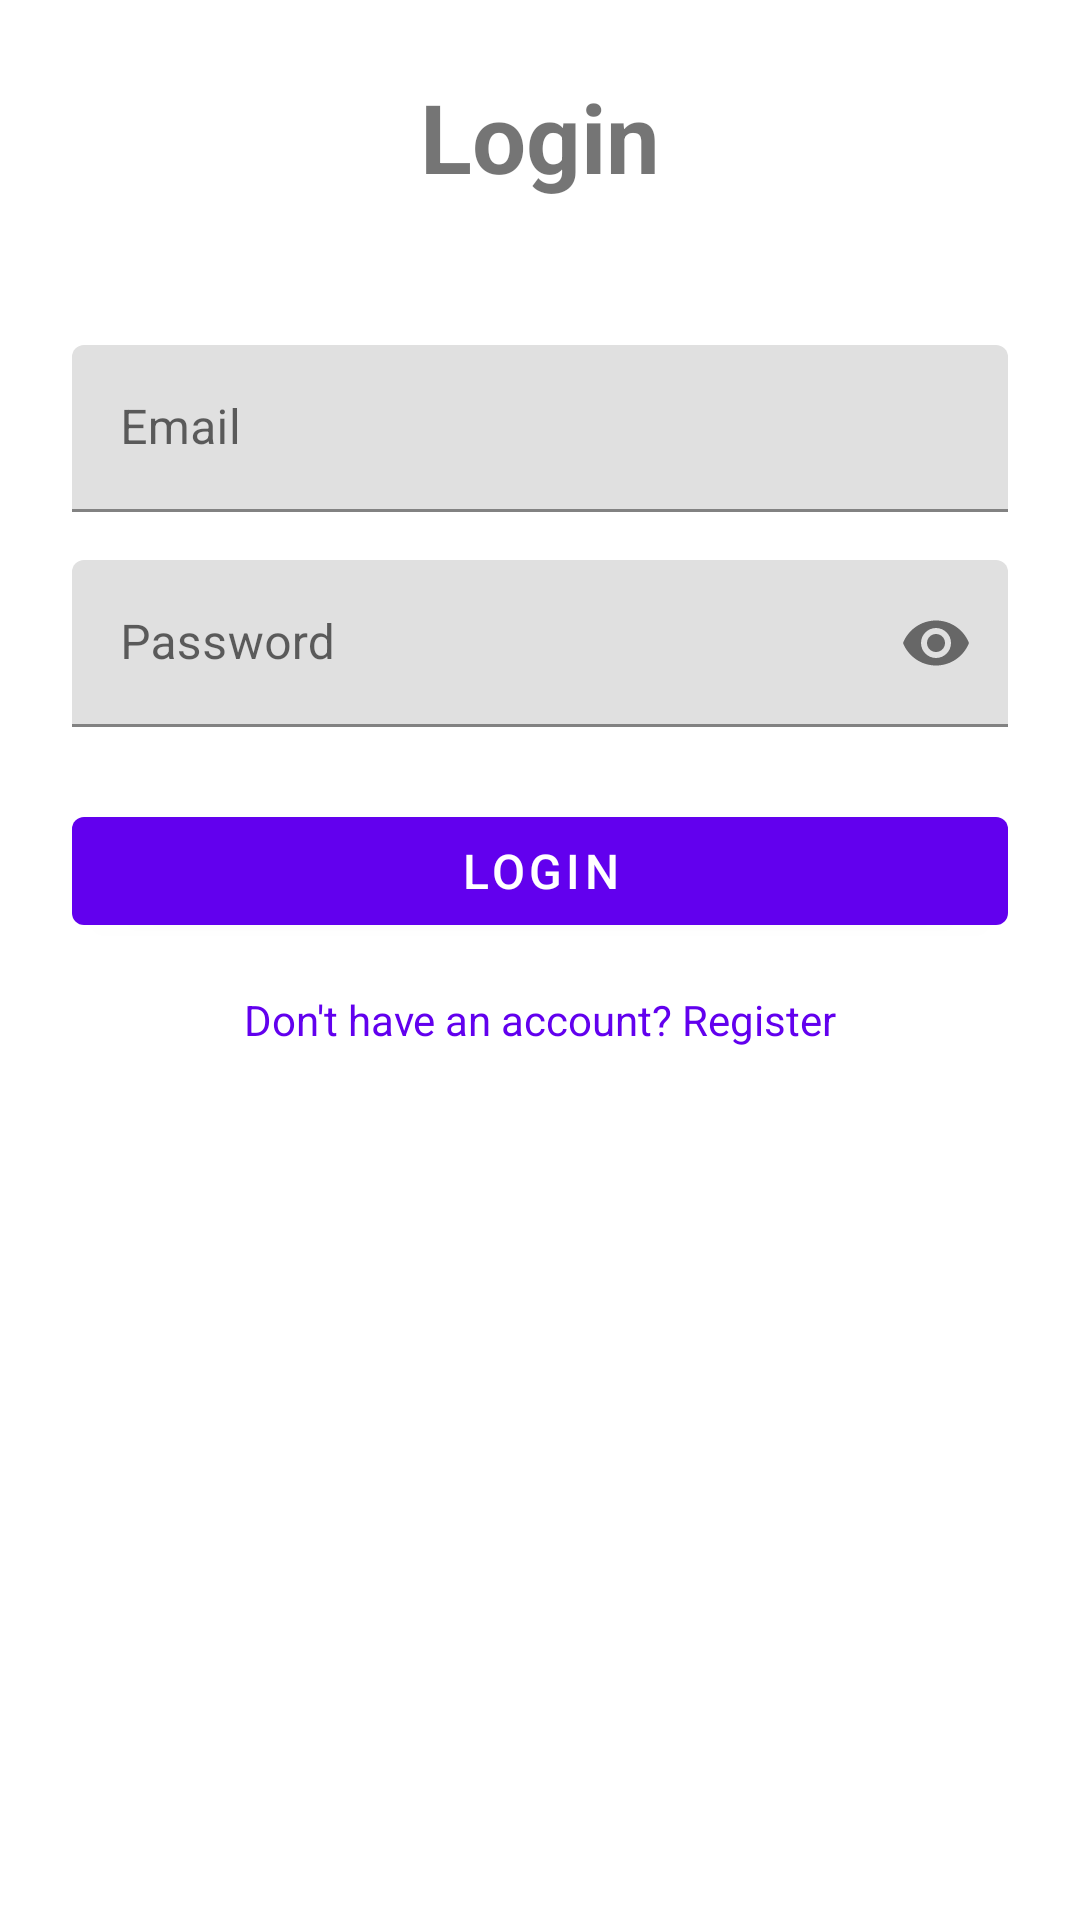

Reconstruct the res/layout file that produces this screen, plus the resources it refers to.
<!-- AndroidManifest.xml: activity theme Theme.NotesApp -->
<!-- res/layout/activity_login.xml -->
<?xml version="1.0" encoding="utf-8"?>
<ScrollView xmlns:android="http://schemas.android.com/apk/res/android"
    xmlns:app="http://schemas.android.com/apk/res-auto"
    android:layout_width="match_parent"
    android:layout_height="match_parent"
    android:fillViewport="true">

    <androidx.constraintlayout.widget.ConstraintLayout
        android:layout_width="match_parent"
        android:layout_height="wrap_content"
        android:padding="24dp">

        <TextView
            android:id="@+id/tvTitle"
            android:layout_width="wrap_content"
            android:layout_height="wrap_content"
            android:text="@string/login"
            android:textSize="32sp"
            android:textStyle="bold"
            app:layout_constraintEnd_toEndOf="parent"
            app:layout_constraintStart_toStartOf="parent"
            app:layout_constraintTop_toTopOf="parent" />

        <com.google.android.material.textfield.TextInputLayout
            android:id="@+id/tilEmail"
            android:layout_width="0dp"
            android:layout_height="wrap_content"
            android:layout_marginTop="48dp"
            android:hint="@string/email"
            app:layout_constraintEnd_toEndOf="parent"
            app:layout_constraintStart_toStartOf="parent"
            app:layout_constraintTop_toBottomOf="@id/tvTitle">

            <com.google.android.material.textfield.TextInputEditText
                android:id="@+id/etEmail"
                android:layout_width="match_parent"
                android:layout_height="wrap_content"
                android:inputType="textEmailAddress" />

        </com.google.android.material.textfield.TextInputLayout>

        <com.google.android.material.textfield.TextInputLayout
            android:id="@+id/tilPassword"
            android:layout_width="0dp"
            android:layout_height="wrap_content"
            android:layout_marginTop="16dp"
            android:hint="@string/password"
            app:endIconMode="password_toggle"
            app:layout_constraintEnd_toEndOf="parent"
            app:layout_constraintStart_toStartOf="parent"
            app:layout_constraintTop_toBottomOf="@id/tilEmail">

            <com.google.android.material.textfield.TextInputEditText
                android:id="@+id/etPassword"
                android:layout_width="match_parent"
                android:layout_height="wrap_content"
                android:inputType="textPassword" />

        </com.google.android.material.textfield.TextInputLayout>

        <com.google.android.material.button.MaterialButton
            android:id="@+id/btnLogin"
            android:layout_width="0dp"
            android:layout_height="wrap_content"
            android:layout_marginTop="24dp"
            android:text="@string/login"
            android:textSize="16sp"
            app:layout_constraintEnd_toEndOf="parent"
            app:layout_constraintStart_toStartOf="parent"
            app:layout_constraintTop_toBottomOf="@id/tilPassword" />

        <ProgressBar
            android:id="@+id/progressBar"
            android:layout_width="wrap_content"
            android:layout_height="wrap_content"
            android:visibility="gone"
            app:layout_constraintBottom_toBottomOf="@id/btnLogin"
            app:layout_constraintEnd_toEndOf="@id/btnLogin"
            app:layout_constraintStart_toStartOf="@id/btnLogin"
            app:layout_constraintTop_toTopOf="@id/btnLogin" />

        <TextView
            android:id="@+id/tvRegister"
            android:layout_width="wrap_content"
            android:layout_height="wrap_content"
            android:layout_marginTop="16dp"
            android:text="@string/dont_have_account"
            android:textColor="?attr/colorPrimary"
            app:layout_constraintEnd_toEndOf="parent"
            app:layout_constraintStart_toStartOf="parent"
            app:layout_constraintTop_toBottomOf="@id/btnLogin" />

    </androidx.constraintlayout.widget.ConstraintLayout>

</ScrollView>
<!-- resources referenced by this layout -->
<resources>
  <string name="dont_have_account">Don\'t have an account? Register</string>
  <string name="email">Email</string>
  <string name="login">Login</string>
  <string name="password">Password</string>
  <style name="Theme.NotesApp" parent="Theme.MaterialComponents.DayNight.NoActionBar">
          
          <item name="colorPrimary">@color/purple_500</item>
          <item name="colorPrimaryVariant">@color/purple_700</item>
          <item name="colorOnPrimary">@color/white</item>
          
          
          <item name="colorSecondary">@color/teal_200</item>
          <item name="colorSecondaryVariant">@color/teal_700</item>
          <item name="colorOnSecondary">@color/black</item>
          
          
          <item name="android:statusBarColor">?attr/colorPrimaryVariant</item>
      </style>
  <color name="purple_500">#FF6200EE</color>
  <color name="purple_700">#FF3700B3</color>
  <color name="white">#FFFFFFFF</color>
  <color name="teal_200">#FF03DAC5</color>
  <color name="teal_700">#FF018786</color>
  <color name="black">#FF000000</color>
</resources>
